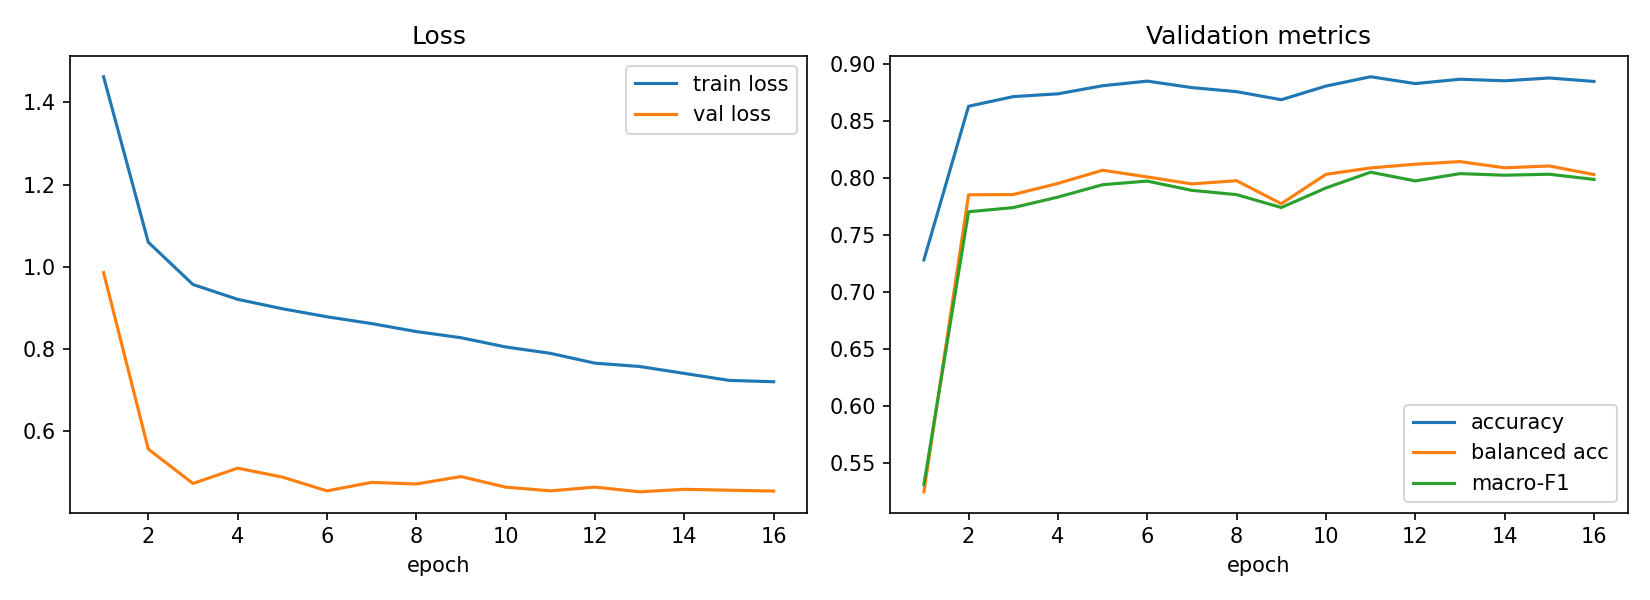

Data behind this chart, as committed beside it:
epoch, train_loss, val_loss, val_acc, val_balanced_acc, val_macro_f1, lr_head, time_s
1, 1.463, 0.9857, 0.7282, 0.5251, 0.5315, 0.001, 86.76
2, 1.06, 0.5562, 0.8627, 0.7852, 0.7703, 0.0009932, 81.35
3, 0.9568, 0.4724, 0.8712, 0.7854, 0.774, 0.0009729, 78.04
4, 0.9207, 0.5096, 0.8736, 0.7951, 0.7832, 0.0009397, 77.31
5, 0.8978, 0.4879, 0.8807, 0.8067, 0.794, 0.0008946, 88.42
6, 0.8782, 0.4544, 0.8848, 0.8008, 0.7972, 0.0008386, 75.32
7, 0.8616, 0.475, 0.879, 0.7947, 0.7891, 0.0007735, 76.3
8, 0.8422, 0.471, 0.8755, 0.7975, 0.7853, 0.0007008, 79.83
9, 0.8272, 0.4892, 0.8684, 0.7774, 0.774, 0.0006227, 80.8
10, 0.8047, 0.4634, 0.8804, 0.8031, 0.7912, 0.0005413, 75.75
11, 0.7892, 0.4544, 0.8886, 0.8087, 0.805, 0.0004587, 87.68
12, 0.7653, 0.4635, 0.8826, 0.812, 0.7973, 0.0003773, 88.76
13, 0.7572, 0.452, 0.8864, 0.8143, 0.8037, 0.0002992, 88.39
14, 0.7403, 0.4582, 0.885, 0.8088, 0.8024, 0.0002265, 88.16
15, 0.7234, 0.4558, 0.8875, 0.8104, 0.8032, 0.0001614, 102.6
16, 0.72, 0.4538, 0.8845, 0.8029, 0.7987, 0.0001054, 116.6
